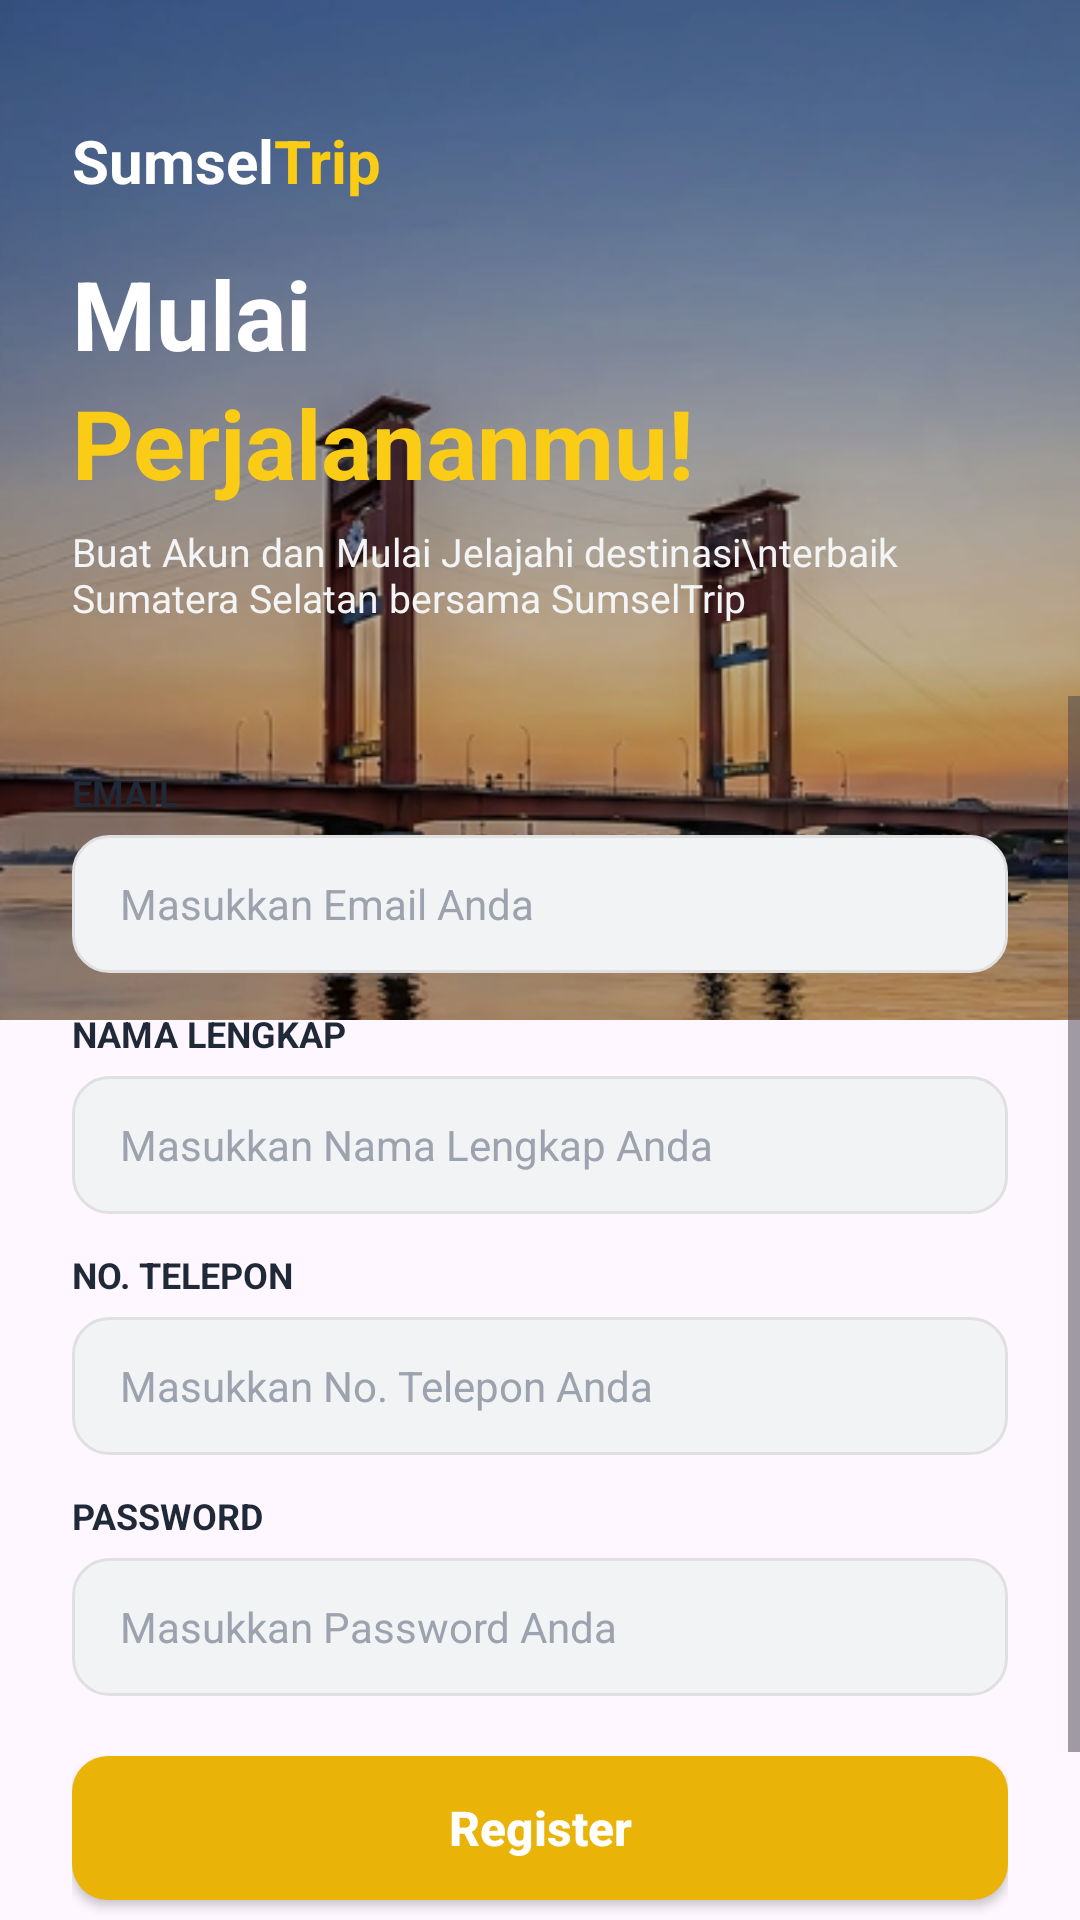

Here is an Android app screen rendered from its layout file. Give the layout XML and the strings, colors and styles it references.
<!-- AndroidManifest.xml: application theme Theme.SumselTrip -->
<!-- res/layout/activity_register.xml -->
<?xml version="1.0" encoding="utf-8"?>
<FrameLayout xmlns:android="http://schemas.android.com/apk/res/android"
    android:id="@+id/main"
    android:layout_width="match_parent"
    android:layout_height="match_parent">

    <ImageView
        android:layout_width="match_parent"
        android:layout_height="340dp"
        android:scaleType="centerCrop"
        android:src="@drawable/ampera" />

    <View
        android:layout_width="match_parent"
        android:layout_height="340dp"
        android:background="#40000000" />

    <LinearLayout
        android:layout_width="match_parent"
        android:layout_height="match_parent"
        android:orientation="vertical">

        <LinearLayout
            android:layout_width="match_parent"
            android:layout_height="wrap_content"
            android:orientation="vertical"
            android:paddingHorizontal="24dp"
            android:paddingTop="40dp"
            android:paddingBottom="24dp">

            <LinearLayout
                android:layout_width="wrap_content"
                android:layout_height="wrap_content"
                android:orientation="horizontal">

                <TextView
                    android:layout_width="wrap_content"
                    android:layout_height="wrap_content"
                    android:text="Sumsel"
                    android:textColor="#FFFFFF"
                    android:textSize="20sp"
                    android:textStyle="bold" />

                <TextView
                    android:layout_width="wrap_content"
                    android:layout_height="wrap_content"
                    android:text="Trip"
                    android:textColor="#FACC15"
                    android:textSize="20sp"
                    android:textStyle="bold" />
            </LinearLayout>

            <TextView
                android:layout_width="wrap_content"
                android:layout_height="wrap_content"
                android:layout_marginTop="16dp"
                android:text="Mulai"
                android:textColor="#FFFFFF"
                android:textSize="32sp"
                android:textStyle="bold" />

            <TextView
                android:layout_width="wrap_content"
                android:layout_height="wrap_content"
                android:text="Perjalananmu!"
                android:textColor="#FACC15"
                android:textSize="32sp"
                android:textStyle="bold" />

            <TextView
                android:layout_width="wrap_content"
                android:layout_height="wrap_content"
                android:layout_marginTop="6dp"
                android:text="Buat Akun dan Mulai Jelajahi destinasi\nterbaik Sumatera Selatan bersama SumselTrip"
                android:textColor="#F3F4F6"
                android:textSize="13sp" />
        </LinearLayout>

        <ScrollView
            android:layout_width="match_parent"
            android:layout_height="match_parent"
            android:background="@drawable/bg_bottom_sheet"
            android:fillViewport="true">

            <LinearLayout
                android:layout_width="match_parent"
                android:layout_height="wrap_content"
                android:orientation="vertical"
                android:padding="24dp">

                <TextView
                    android:layout_width="wrap_content"
                    android:layout_height="wrap_content"
                    android:text="EMAIL"
                    android:textColor="#1F2937"
                    android:textSize="12sp"
                    android:textStyle="bold" />

                <EditText
                    android:id="@+id/etRegEmail"
                    android:layout_width="match_parent"
                    android:layout_height="46dp"
                    android:layout_marginTop="6dp"
                    android:background="@drawable/bg_input"
                    android:hint="Masukkan Email Anda"
                    android:inputType="textEmailAddress"
                    android:paddingHorizontal="16dp"
                    android:textColor="#111827"
                    android:textColorHint="#9CA3AF"
                    android:textSize="14sp" />

                <TextView
                    android:layout_width="wrap_content"
                    android:layout_height="wrap_content"
                    android:layout_marginTop="12dp"
                    android:text="NAMA LENGKAP"
                    android:textColor="#1F2937"
                    android:textSize="12sp"
                    android:textStyle="bold" />

                <EditText
                    android:id="@+id/etRegNama"
                    android:layout_width="match_parent"
                    android:layout_height="46dp"
                    android:layout_marginTop="6dp"
                    android:background="@drawable/bg_input"
                    android:hint="Masukkan Nama Lengkap Anda"
                    android:inputType="textPersonName"
                    android:paddingHorizontal="16dp"
                    android:textColor="#111827"
                    android:textColorHint="#9CA3AF"
                    android:textSize="14sp" />

                <TextView
                    android:layout_width="wrap_content"
                    android:layout_height="wrap_content"
                    android:layout_marginTop="12dp"
                    android:text="NO. TELEPON"
                    android:textColor="#1F2937"
                    android:textSize="12sp"
                    android:textStyle="bold" />

                <EditText
                    android:id="@+id/etRegTelepon"
                    android:layout_width="match_parent"
                    android:layout_height="46dp"
                    android:layout_marginTop="6dp"
                    android:background="@drawable/bg_input"
                    android:hint="Masukkan No. Telepon Anda"
                    android:inputType="phone"
                    android:paddingHorizontal="16dp"
                    android:textColor="#111827"
                    android:textColorHint="#9CA3AF"
                    android:textSize="14sp" />

                <TextView
                    android:layout_width="wrap_content"
                    android:layout_height="wrap_content"
                    android:layout_marginTop="12dp"
                    android:text="PASSWORD"
                    android:textColor="#1F2937"
                    android:textSize="12sp"
                    android:textStyle="bold" />

                <EditText
                    android:id="@+id/etRegPassword"
                    android:layout_width="match_parent"
                    android:layout_height="46dp"
                    android:layout_marginTop="6dp"
                    android:background="@drawable/bg_input"
                    android:hint="Masukkan Password Anda"
                    android:inputType="textPassword"
                    android:paddingHorizontal="16dp"
                    android:textColor="#111827"
                    android:textColorHint="#9CA3AF"
                    android:textSize="14sp" />

                <androidx.appcompat.widget.AppCompatButton
                    android:id="@+id/btnRegister"
                    android:layout_width="match_parent"
                    android:layout_height="48dp"
                    android:layout_marginTop="20dp"
                    android:background="@drawable/bg_button_yellow"
                    android:text="Register"
                    android:textAllCaps="false"
                    android:textColor="#FFFFFF"
                    android:textSize="16sp"
                    android:textStyle="bold" />

                <LinearLayout
                    android:layout_width="wrap_content"
                    android:layout_height="wrap_content"
                    android:layout_gravity="center"
                    android:layout_marginTop="14dp"
                    android:layout_marginBottom="16dp"
                    android:orientation="horizontal">

                    <TextView
                        android:layout_width="wrap_content"
                        android:layout_height="wrap_content"
                        android:text="Sudah Punya Akun? "
                        android:textColor="#6B7280"
                        android:textSize="13sp" />

                    <TextView
                        android:id="@+id/tvMasuk"
                        android:layout_width="wrap_content"
                        android:layout_height="wrap_content"
                        android:text="Masuk di sini"
                        android:textColor="#EAB308"
                        android:textSize="13sp"
                        android:textStyle="bold" />
                </LinearLayout>

            </LinearLayout>
        </ScrollView>
    </LinearLayout>
</FrameLayout>
<!-- resources referenced by this layout -->
<resources>
  <!-- drawable ampera: png bitmap (drawable, 235854 bytes) -->
  <!-- drawable bg_button_yellow (drawable) -->
  <?xml version="1.0" encoding="utf-8"?>
  <shape xmlns:android="http://schemas.android.com/apk/res/android">
      <solid android:color="#EAB308" />
      <corners android:radius="12dp" />
  </shape>
  <!-- drawable bg_input (drawable) -->
  <?xml version="1.0" encoding="utf-8"?>
  <shape xmlns:android="http://schemas.android.com/apk/res/android">
      <solid android:color="#F1F3F5" />
      <stroke android:width="1dp" android:color="#E0E0E0" />
      <corners android:radius="12dp" />
  </shape>
  <style name="Theme.SumselTrip" parent="Base.Theme.SumselTrip" />
  <style name="Base.Theme.SumselTrip" parent="Theme.Material3.DayNight.NoActionBar">
          
          
      </style>
</resources>
